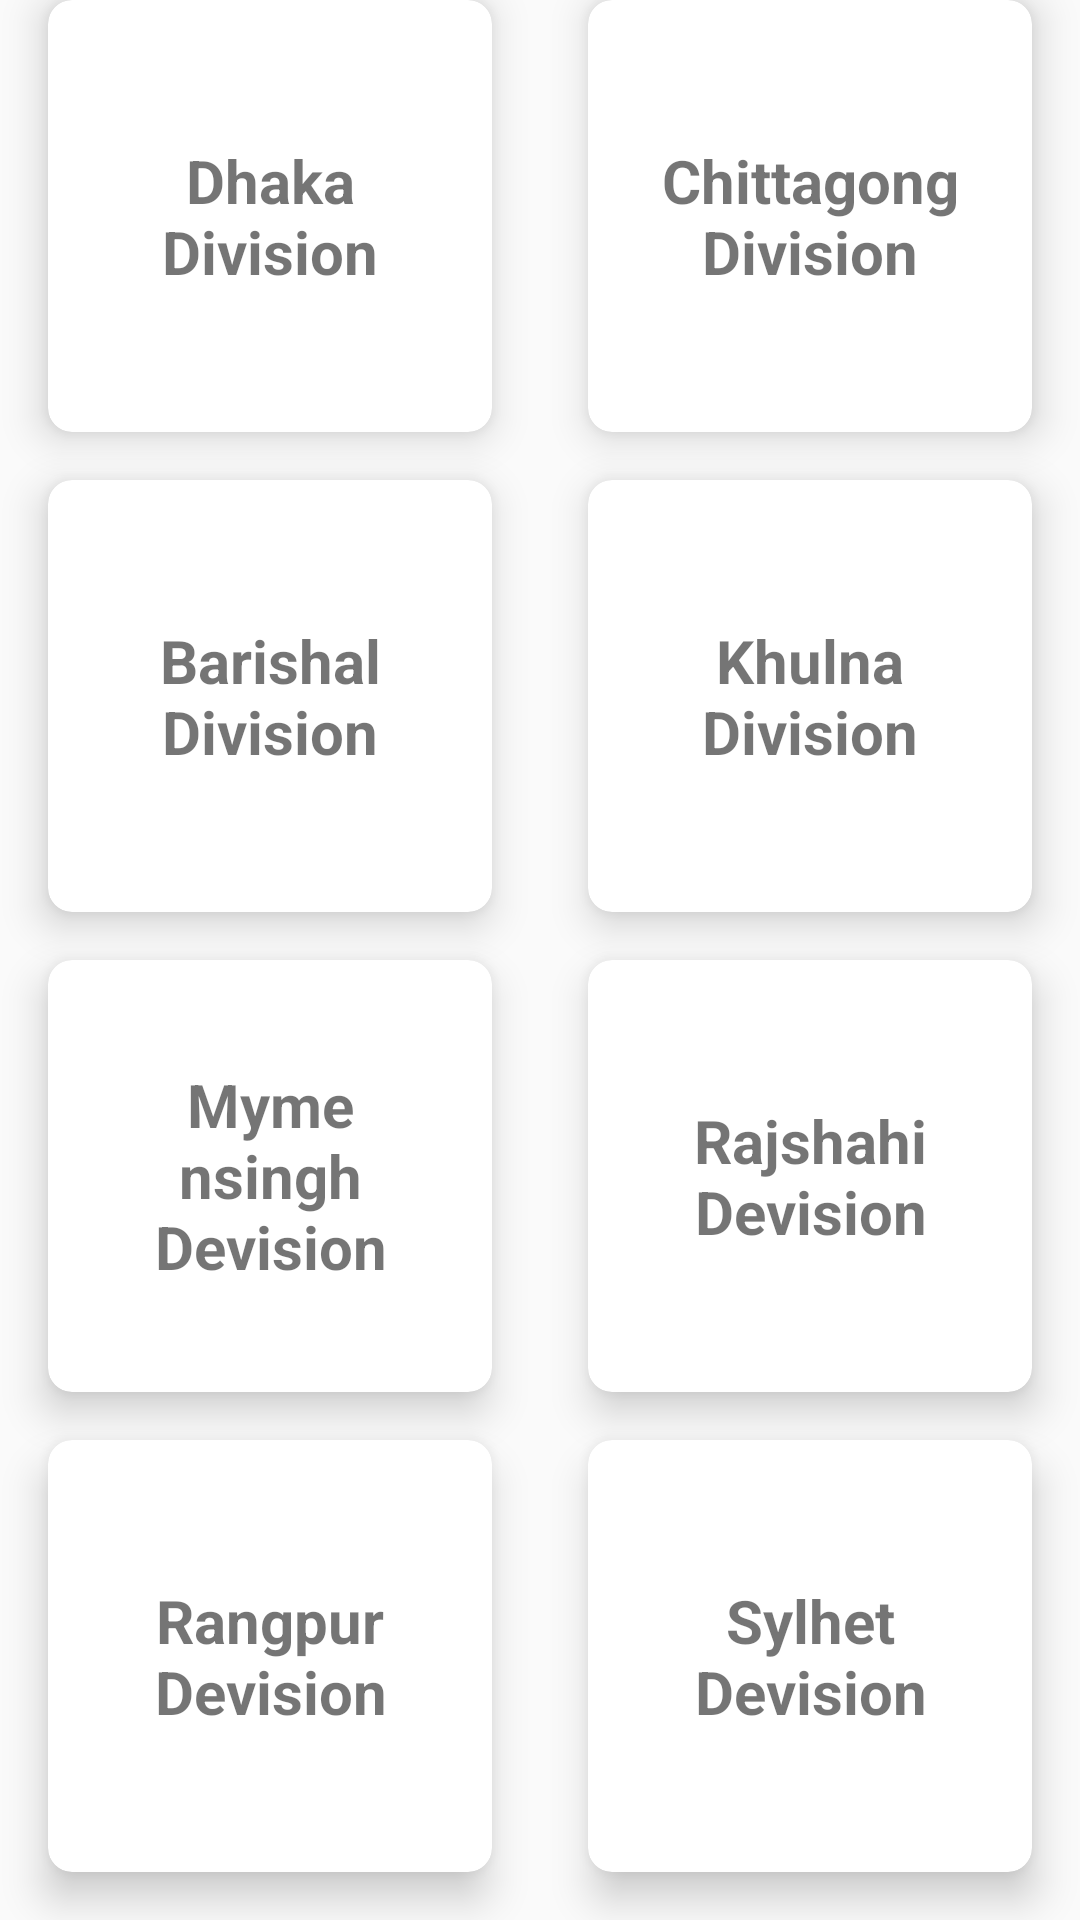

The Android layout XML behind this screen, and the referenced resources:
<!-- AndroidManifest.xml: application theme AppTheme -->
<!-- res/layout/activity_tourist__attraction.xml -->
<?xml version="1.0" encoding="utf-8"?>
<LinearLayout xmlns:android="http://schemas.android.com/apk/res/android"
    xmlns:app="http://schemas.android.com/apk/res-auto"
    xmlns:tools="http://schemas.android.com/tools"
    android:layout_width="match_parent"
    android:layout_height="match_parent"
    android:gravity="center"
    android:orientation="vertical"
    android:weightSum="8"
    tools:context=".Activities.Tourist_Attraction">

    <FrameLayout
        android:layout_width="match_parent"
        android:layout_height="match_parent"
        android:id="@+id/frame_cointainer"
        android:visibility="gone"/>


    <GridLayout
        android:layout_width="match_parent"
        android:layout_height="0dp"
        android:layout_weight="8"
        android:alignmentMode="alignMargins"
        android:columnCount="2"
        android:columnOrderPreserved="false"
        android:rowCount="3"
        >


        <androidx.cardview.widget.CardView
            android:id="@+id/dhaka_ID"
            android:layout_width="0dp"
            android:layout_height="0dp"
            android:layout_rowWeight="1"
            android:layout_columnWeight="1"
            android:layout_marginLeft="16dp"
            android:layout_marginRight="16dp"
            android:layout_marginBottom="16dp"
            app:cardCornerRadius="8dp"
            app:cardElevation="8dp">

            <LinearLayout
                android:layout_width="wrap_content"
                android:layout_height="wrap_content"
                android:layout_gravity="center_horizontal|center_vertical"
                android:layout_margin="16dp"
                android:orientation="vertical">

                <TextView
                    android:layout_width="wrap_content"
                    android:layout_height="wrap_content"
                    android:text="Dhaka Division"
                    android:textAlignment="center"
                    android:textSize="20sp"
                    android:textStyle="bold" />

            </LinearLayout>


        </androidx.cardview.widget.CardView>

        <androidx.cardview.widget.CardView
            android:id="@+id/chittagong_ID"
            android:layout_width="0dp"
            android:layout_height="0dp"
            android:layout_rowWeight="1"
            android:layout_columnWeight="1"
            android:layout_marginLeft="16dp"
            android:layout_marginRight="16dp"
            android:layout_marginBottom="16dp"
            app:cardCornerRadius="8dp"
            app:cardElevation="8dp">

            <LinearLayout
                android:layout_width="wrap_content"
                android:layout_height="wrap_content"
                android:layout_gravity="center_horizontal|center_vertical"
                android:layout_margin="16dp"
                android:orientation="vertical">

                <TextView
                    android:layout_width="wrap_content"
                    android:layout_height="wrap_content"
                    android:text="Chittagong Division"
                    android:textAlignment="center"
                    android:textSize="20sp"
                    android:textStyle="bold" />

            </LinearLayout>


        </androidx.cardview.widget.CardView>


        <androidx.cardview.widget.CardView
            android:id="@+id/barishal_ID"
            android:layout_width="0dp"
            android:layout_height="0dp"
            android:layout_rowWeight="1"
            android:layout_columnWeight="1"
            android:layout_marginLeft="16dp"
            android:layout_marginRight="16dp"
            android:layout_marginBottom="16dp"
            app:cardCornerRadius="8dp"
            app:cardElevation="8dp">

            <LinearLayout
                android:layout_width="wrap_content"
                android:layout_height="wrap_content"
                android:layout_gravity="center_horizontal|center_vertical"
                android:layout_margin="16dp"
                android:orientation="vertical">

                <TextView
                    android:layout_width="wrap_content"
                    android:layout_height="wrap_content"
                    android:text="Barishal Division"
                    android:textAlignment="center"
                    android:textSize="20sp"
                    android:textStyle="bold" />

            </LinearLayout>


        </androidx.cardview.widget.CardView>

        <androidx.cardview.widget.CardView
            android:id="@+id/khulna_ID"
            android:layout_width="0dp"
            android:layout_height="0dp"
            android:layout_rowWeight="1"
            android:layout_columnWeight="1"
            android:layout_marginLeft="16dp"
            android:layout_marginRight="16dp"
            android:layout_marginBottom="16dp"
            app:cardCornerRadius="8dp"
            app:cardElevation="8dp">

            <LinearLayout
                android:layout_width="wrap_content"
                android:layout_height="wrap_content"
                android:layout_gravity="center_horizontal|center_vertical"
                android:layout_margin="16dp"
                android:orientation="vertical">

                <TextView
                    android:layout_width="wrap_content"
                    android:layout_height="wrap_content"
                    android:text="Khulna Division"
                    android:textAlignment="center"
                    android:textSize="20sp"
                    android:textStyle="bold" />

            </LinearLayout>


        </androidx.cardview.widget.CardView>

        <androidx.cardview.widget.CardView
            android:id="@+id/mymensingh_ID"
            android:layout_width="0dp"
            android:layout_height="0dp"
            android:layout_rowWeight="1"
            android:layout_columnWeight="1"
            android:layout_marginLeft="16dp"
            android:layout_marginRight="16dp"
            android:layout_marginBottom="16dp"
            app:cardCornerRadius="8dp"
            app:cardElevation="8dp">

            <LinearLayout
                android:layout_width="wrap_content"
                android:layout_height="wrap_content"
                android:layout_gravity="center_horizontal|center_vertical"
                android:layout_margin="16dp"
                android:orientation="vertical">

                <TextView
                    android:layout_width="wrap_content"
                    android:layout_height="wrap_content"
                    android:text="Mymensingh Devision"
                    android:textAlignment="center"
                    android:textSize="20sp"
                    android:textStyle="bold" />

            </LinearLayout>


        </androidx.cardview.widget.CardView>

        <androidx.cardview.widget.CardView
            android:id="@+id/rajshahi_ID"
            android:layout_width="0dp"
            android:layout_height="0dp"
            android:layout_rowWeight="1"
            android:layout_columnWeight="1"
            android:layout_marginLeft="16dp"
            android:layout_marginRight="16dp"
            android:layout_marginBottom="16dp"
            app:cardCornerRadius="8dp"
            app:cardElevation="8dp">

            <LinearLayout
                android:layout_width="wrap_content"
                android:layout_height="wrap_content"
                android:layout_gravity="center_horizontal|center_vertical"
                android:layout_margin="16dp"
                android:orientation="vertical">

                <TextView
                    android:layout_width="wrap_content"
                    android:layout_height="wrap_content"
                    android:text="Rajshahi Devision"
                    android:textAlignment="center"
                    android:textSize="20sp"
                    android:textStyle="bold" />

            </LinearLayout>


        </androidx.cardview.widget.CardView>

        <androidx.cardview.widget.CardView
            android:id="@+id/rangpur_ID"
            android:layout_width="0dp"
            android:layout_height="0dp"
            android:layout_rowWeight="1"
            android:layout_columnWeight="1"
            android:layout_marginLeft="16dp"
            android:layout_marginRight="16dp"
            android:layout_marginBottom="16dp"
            app:cardCornerRadius="8dp"
            app:cardElevation="8dp">

            <LinearLayout
                android:layout_width="wrap_content"
                android:layout_height="wrap_content"
                android:layout_gravity="center_horizontal|center_vertical"
                android:layout_margin="16dp"
                android:orientation="vertical">

                <TextView
                    android:layout_width="wrap_content"
                    android:layout_height="wrap_content"
                    android:text="Rangpur Devision"
                    android:textAlignment="center"
                    android:textSize="20sp"
                    android:textStyle="bold" />

            </LinearLayout>


        </androidx.cardview.widget.CardView>

        <androidx.cardview.widget.CardView
            android:id="@+id/sylhet_ID"
            android:layout_width="0dp"
            android:layout_height="0dp"
            android:layout_rowWeight="1"
            android:layout_columnWeight="1"
            android:layout_marginLeft="16dp"
            android:layout_marginRight="16dp"
            android:layout_marginBottom="16dp"
            app:cardCornerRadius="8dp"
            app:cardElevation="8dp">

            <LinearLayout
                android:layout_width="wrap_content"
                android:layout_height="wrap_content"
                android:layout_gravity="center_horizontal|center_vertical"
                android:layout_margin="16dp"
                android:orientation="vertical">

                <TextView
                    android:layout_width="wrap_content"
                    android:layout_height="wrap_content"
                    android:text="Sylhet Devision"
                    android:textAlignment="center"
                    android:textSize="20sp"
                    android:textStyle="bold" />

            </LinearLayout>


        </androidx.cardview.widget.CardView>

    </GridLayout>

</LinearLayout>
<!-- resources referenced by this layout -->
<resources>
  <style name="AppTheme" parent="Theme.AppCompat.Light.NoActionBar">
          
          <item name="colorPrimary">@color/colorPrimary</item>
          <item name="colorPrimaryDark">@color/colorPrimaryDark</item>
          <item name="colorAccent">@color/colorAccent</item>
      </style>
  <color name="colorPrimary">#008577</color>
  <color name="colorPrimaryDark">#00574B</color>
  <color name="colorAccent">#D81B60</color>
</resources>
